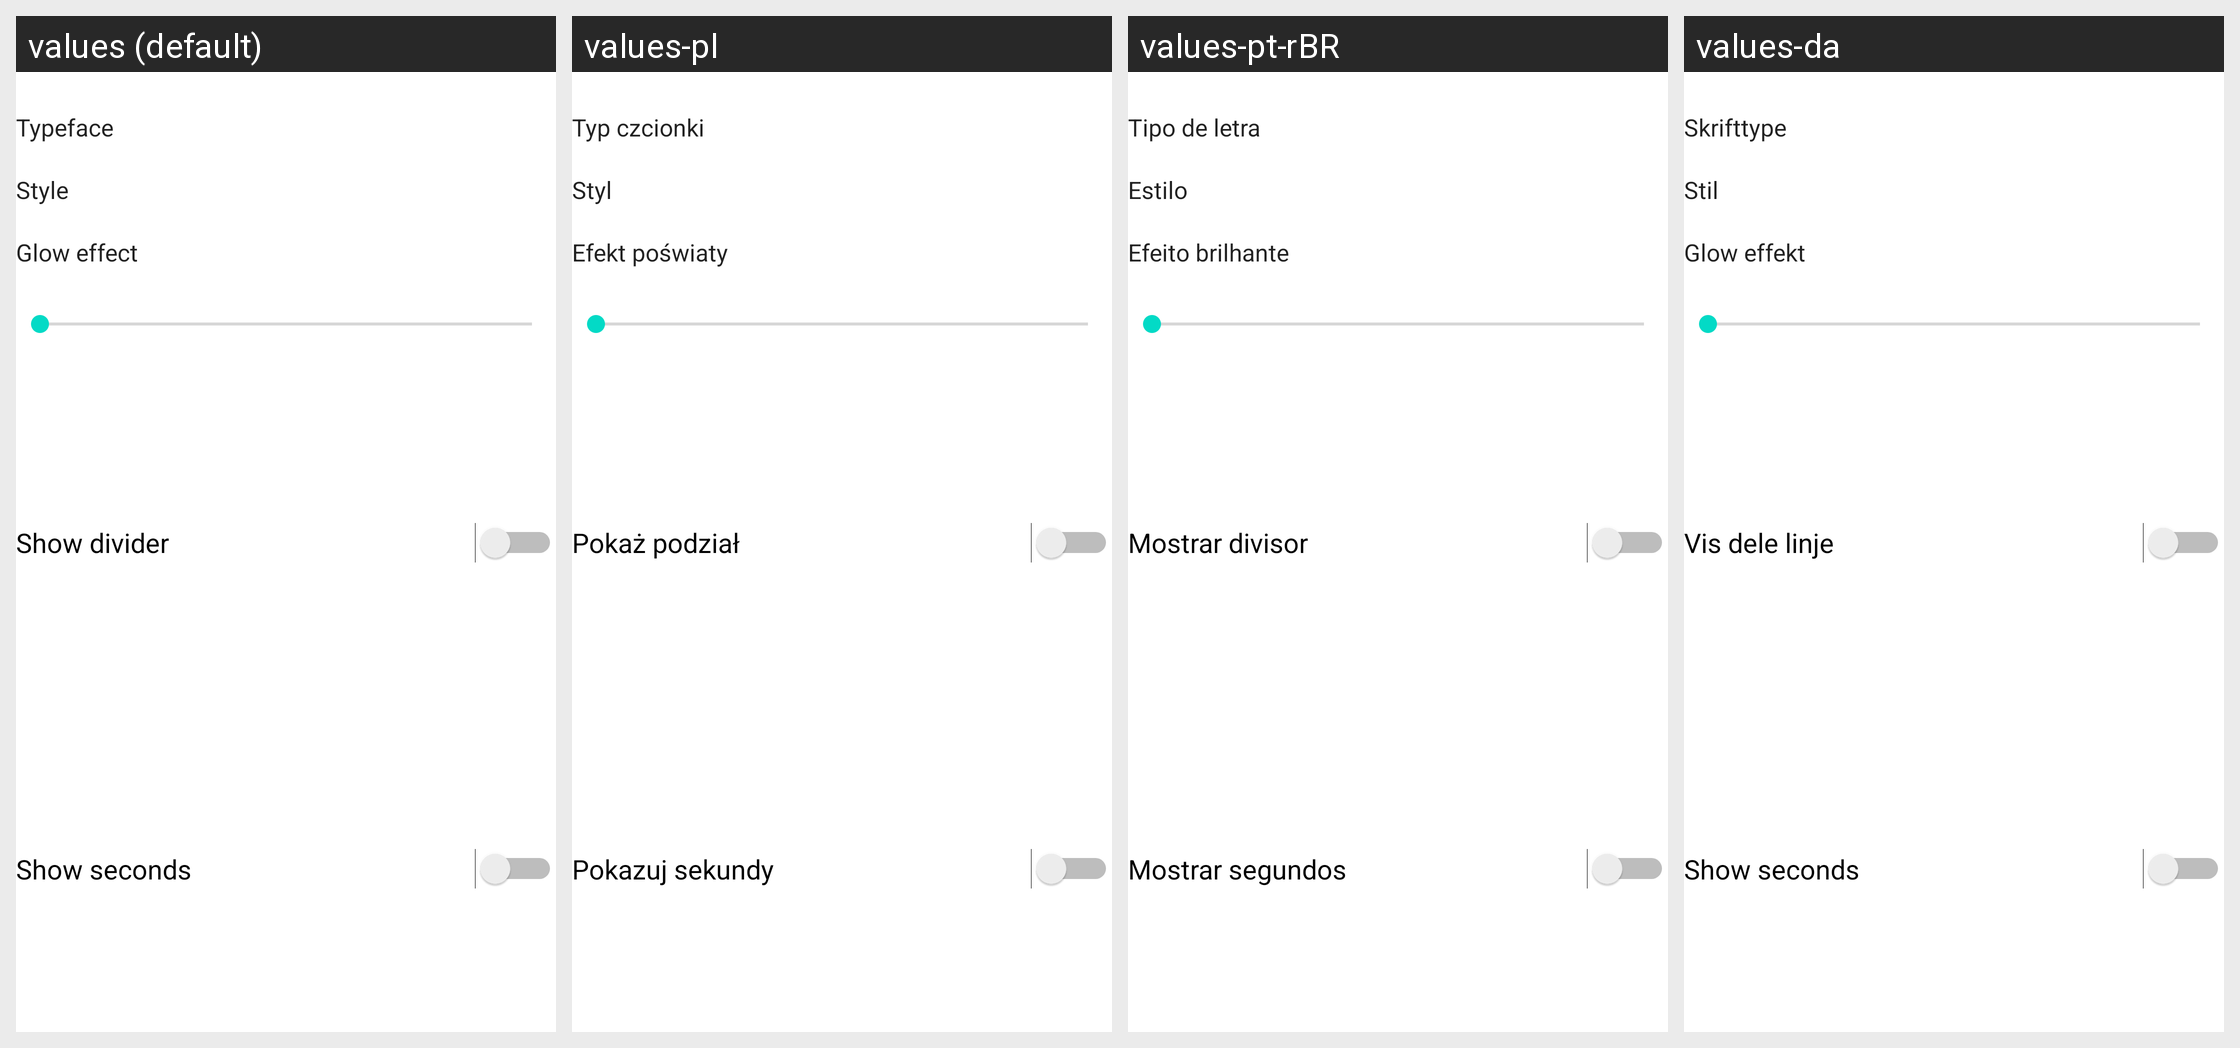

For this localized Android screen grid, give each drawn string resource with its value in every locale shown.
Android screen res/layout/custom_digital_clock_preferences_layout.xml rendered under 4 locales, left to right: values (default), values-pl, values-pt-rBR, values-da. Device: Nexus 5 (rendered at 1080×1920; each locale shown at half size, 540×960, under a caption strip naming it); theme Theme.MaterialComponents.DayNight.NoActionBar.
Other locales in the repository, not shown: values-ar, values-ca, values-cs, values-de, values-el, values-es, values-es-rAR, values-eu, values-fa, values-fi, values-fr, values-he, values-hr, values-hu, values-it, values-ja, values-jv, values-ko, values-nb, values-nl, values-pt, values-ro, values-ru, values-sk, values-sl, values-sr, values-sv, values-th, values-tr, values-uk, values-vi, values-zh.
Strings drawn on this screen, with the default value and each locale's value (text and hints the layout hard-codes, and strings that could not be matched under every locale, appear in the picture but are not listed):

typeface
  values: Typeface
  values-pl: Typ czcionki
  values-pt-rBR: Tipo de letra
  values-da: Skrifttype

style
  values: Style
  values-pl: Styl
  values-pt-rBR: Estilo
  values-da: Stil

show_seconds
  values: Show seconds
  values-pl: Pokazuj sekundy
  values-pt-rBR: Mostrar segundos  [from values-pt]
  values-da: Show seconds  [not translated; the default value is used]
